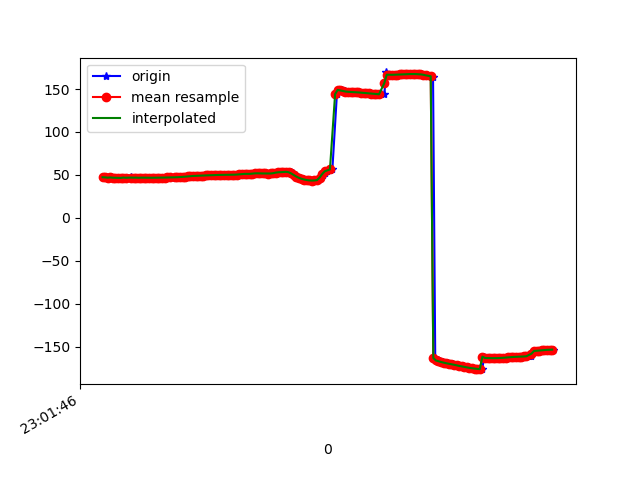

The file beside this chart, header and first rows:
1617836507063, 532150616878208, 47.551926, 27.73995, -30.399532
1617836507070, 532150636108978, 47.1, 27.63, -29.63
1617836507087, 532150655339748, 47.15, 28.35, -30.49
1617836507106, 532150674570518, 46.81, 28.2, -29.92
1617836507125, 532150693801288, 47.1, 28.9, -29.33
1617836507145, 532150713032058, 46.79, 28.72, -29.4
1617836507166, 532150732262828, 46.72, 28.7, -28.34
1617836507182, 532150751493598, 46.6, 28.8, -29.04
1617836507201, 532150770724368, 46.51, 28.59, -28.55
1617836507220, 532150789955138, 46.96, 29.07, -27.86
1617836507241, 532150809185908, 46.75, 28.68, -28.03
1617836507257, 532150828416678, 46.7, 28.31, -27.14
1617836507283, 532150847647448, 47.05, 28.79, -27.79
1617836507298, 532150866878218, 46.81, 28.31, -27.8
1617836507314, 532150886108988, 46.83, 28.13, -26.89
1617836507334, 532150905339758, 46.87, 28.36, -27.92
1617836507354, 532150924570528, 46.68, 28, -27.92
1617836507372, 532150943801298, 46.86, 28.06, -27.12
1617836507394, 532150963032068, 46.81, 28.12, -28.1
1617836507411, 532150982262838, 46.67, 27.87, -28.42
1617836507429, 532151001493608, 46.71, 27.75, -28.42
1617836507448, 532151020724378, 46.72, 27.55, -28.33
1617836507467, 532151039955148, 46.75, 27.3, -28.28
1617836507486, 532151059185918, 46.78, 27.05, -28.25
1617836507505, 532151078416688, 46.82, 26.82, -28.23
1617836507524, 532151097647458, 46.89, 26.63, -28.2
1617836507542, 532151116878228, 46.96, 26.5, -28.19
1617836507563, 532151136108998, 47.02, 26.42, -28.18
1617836507581, 532151155339768, 47.03, 26.4, -28.13
1617836507599, 532151174570538, 47.01, 26.47, -28.04
1617836507620, 532151193801308, 47.04, 26.67, -27.96
1617836507639, 532151213032078, 47.15, 26.94, -27.95
1617836507657, 532151232262848, 47.33, 27.13, -27.99
1617836507677, 532151251493618, 47.52, 27.16, -28.07
1617836507695, 532151270724388, 47.74, 27.06, -28.21
1617836507714, 532151289955158, 48, 26.89, -28.4
1617836507734, 532151309185928, 48.29, 26.72, -28.59
1617836507753, 532151328416698, 48.56, 26.55, -28.79
1617836507771, 532151347647468, 48.78, 26.38, -28.93
1617836507789, 532151366878238, 48.95, 26.27, -28.97
1617836507810, 532151386109008, 49.09, 26.27, -28.89
1617836507829, 532151405339778, 49.21, 26.42, -28.68
1617836507848, 532151424570548, 49.33, 26.71, -28.36
1617836507868, 532151443801318, 49.47, 27.12, -27.89
1617836507885, 532151463032088, 49.59, 27.57, -27.3
1617836507905, 532151482262858, 49.7, 28.1, -26.65
1617836507924, 532151501493628, 49.83, 28.69, -25.98
1617836507945, 532151520724398, 49.94, 29.28, -25.3
1617836507962, 532151539955168, 50.01, 29.79, -24.63
1617836507982, 532151559185938, 50.04, 30.24, -23.99
1617836508000, 532151578416708, 50.07, 30.64, -23.38
1617836508020, 532151597647478, 50.09, 30.98, -22.85
1617836508038, 532151616878248, 50.1, 31.31, -22.43
1617836508057, 532151636109018, 50.15, 31.65, -22.15
1617836508077, 532151655339788, 50.22, 31.92, -21.94
1617836508095, 532151674570558, 50.29, 31.98, -21.81
1617836508114, 532151693801328, 50.43, 31.95, -21.81
1617836508134, 532151713032098, 50.74, 31.96, -22.01
1617836508154, 532151732262868, 51.11, 31.76, -22.34
1617836508174, 532151751493638, 51.23, 31.02, -22.61
1617836508194, 532151770724408, 51.2, 29.84, -22.97
... 123 more rows
